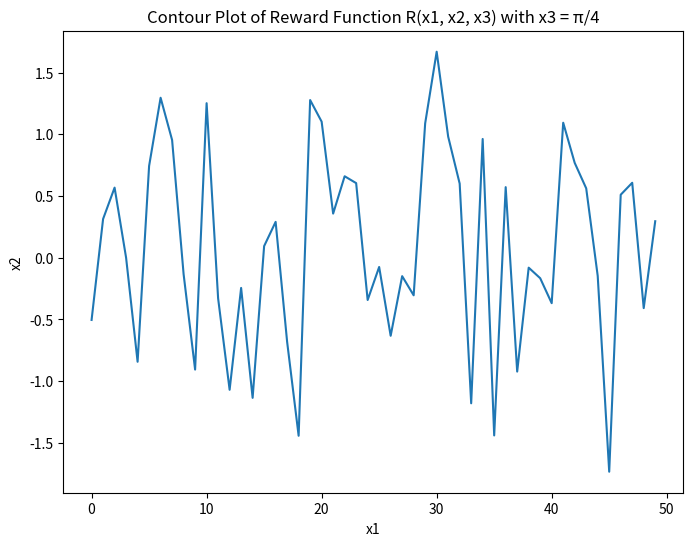

Generate this figure with matplotlib:
import numpy as np
import matplotlib.pyplot as plt

# Define the reward function
def reward_function(x1, x2):
    return x1 - x2

# x1 = np.linspace(-2, 2, 50)
# x2 = np.linspace(-2, 2, 50)
# x3 = np.linspace(-2, 2, 20)

x1 = np.random.uniform(-1, 1, 50)
x2 = np.random.uniform(-1, 1, 50)
# x3 = np.linspace(-1,1,20)

# Calculate the reward function at each (x1, x2) point
R = reward_function(x1, x2)

# Plotting as a contour plot
plt.figure(figsize=(8, 6))
plt.plot(R)
plt.title("Contour Plot of Reward Function R(x1, x2, x3) with x3 = π/4")
plt.xlabel('x1')
plt.ylabel('x2')
plt.show()
